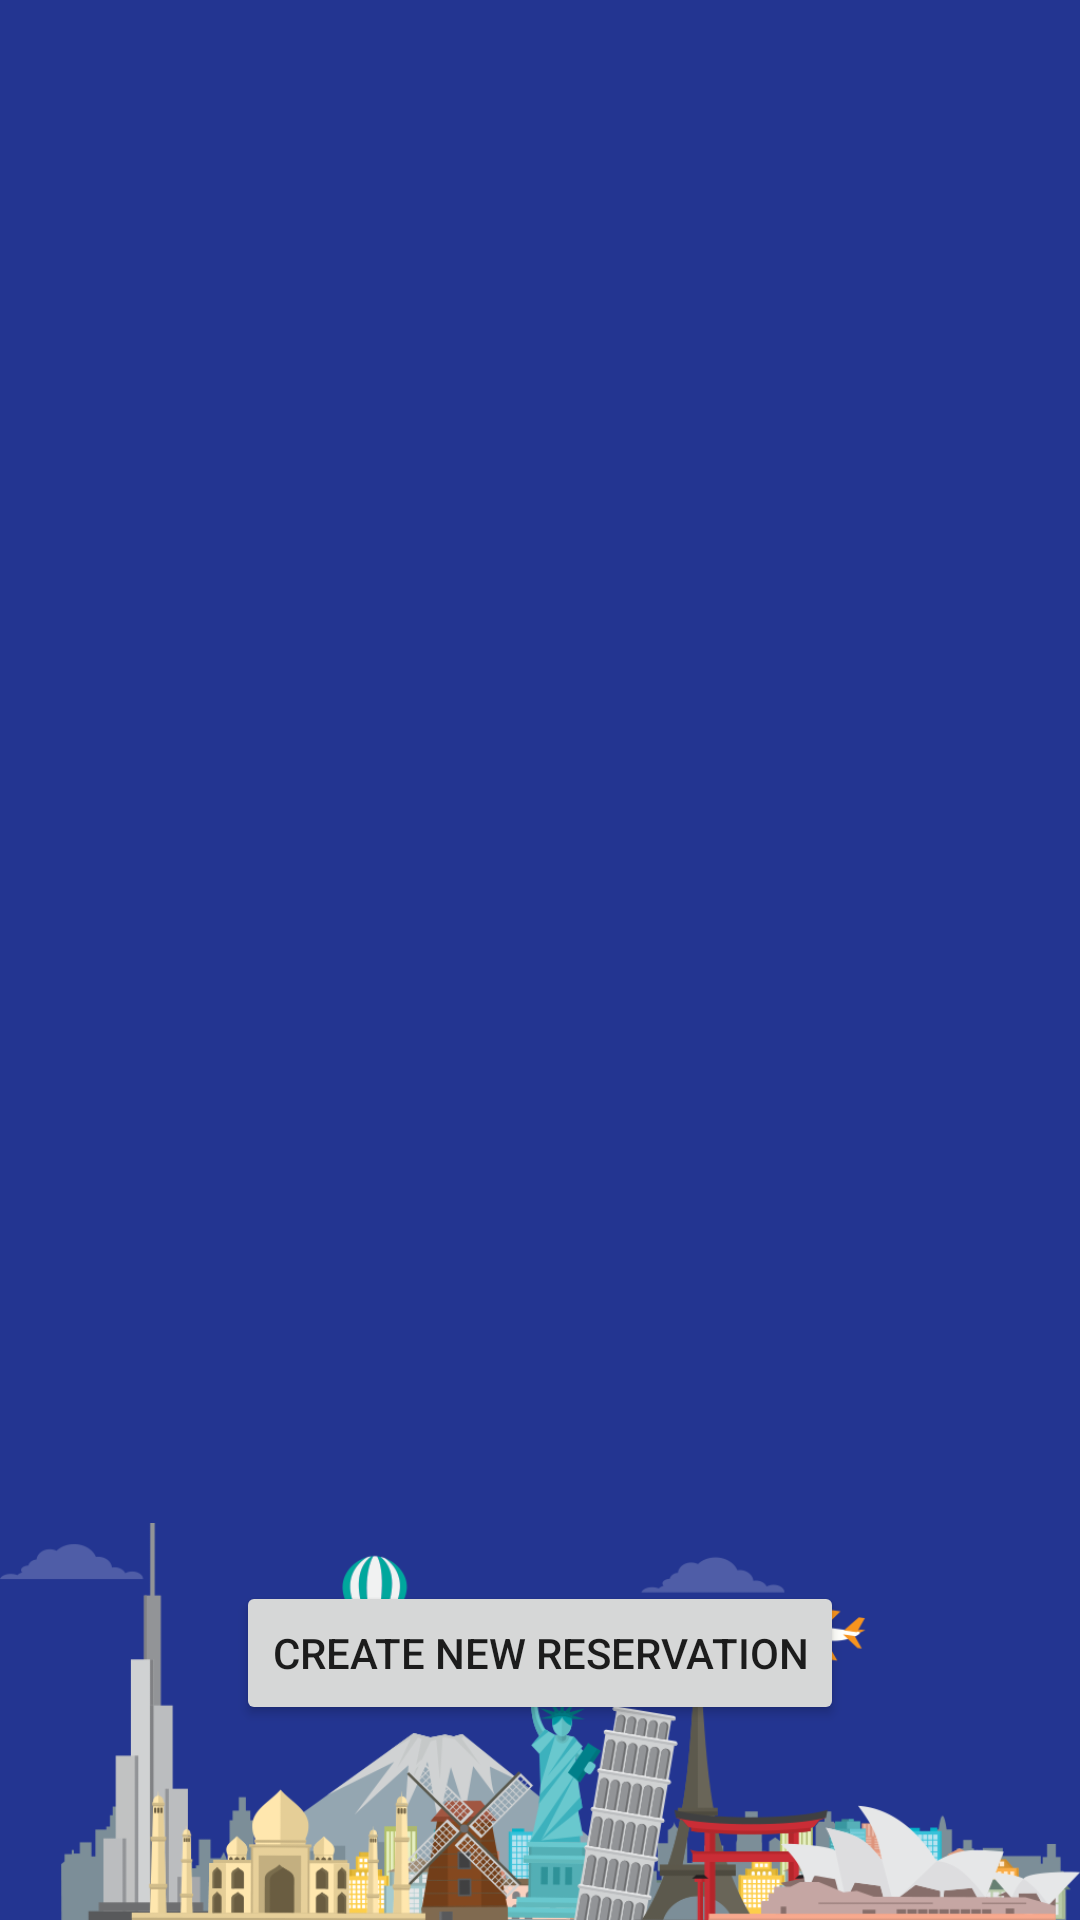

Android layout source for this screen:
<!-- AndroidManifest.xml: application theme Theme.Loginddesign -->
<!-- res/layout/activity_main2.xml -->
<?xml version="1.0" encoding="utf-8"?>
<androidx.constraintlayout.widget.ConstraintLayout xmlns:android="http://schemas.android.com/apk/res/android"
    xmlns:app="http://schemas.android.com/apk/res-auto"
    xmlns:tools="http://schemas.android.com/tools"
    android:id="@+id/Testing"
    android:layout_width="match_parent"
    android:layout_height="match_parent"
    android:visibility="visible"
    android:background="#233591"
    tools:context=".MainActivity">




    <androidx.recyclerview.widget.RecyclerView
        android:id="@+id/recyclerview"
        android:layout_width="match_parent"
        android:layout_height="wrap_content"


        tools:ignore="MissingConstraints" />

    <Button
        android:id="@+id/Navigate"
        android:layout_width="wrap_content"
        android:layout_height="wrap_content"
        android:layout_marginTop="60dp"
        android:text="Create New Reservation"
        app:layout_constraintBottom_toBottomOf="parent"
        app:layout_constraintEnd_toEndOf="parent"
        app:layout_constraintStart_toStartOf="parent"
        app:layout_constraintTop_toBottomOf="@+id/recyclerview"
        app:layout_constraintVertical_bias="0.878" />

    <ImageView
        android:id="@+id/imageView2"

        android:layout_width="wrap_content"

        android:layout_height="0dp"
        android:layout_alignParentBottom="true"
        android:layout_centerHorizontal="true"
        android:foregroundGravity="bottom"
        android:scaleType="fitEnd"
        app:layout_constraintBottom_toBottomOf="parent"
        app:layout_constraintStart_toStartOf="parent"
        app:layout_constraintTop_toBottomOf="@+id/textView"
        app:srcCompat="@drawable/img" />

</androidx.constraintlayout.widget.ConstraintLayout>
<!-- resources referenced by this layout -->
<resources>
  <!-- drawable img: png bitmap (drawable, 83776 bytes) -->
  <style name="Theme.Loginddesign" parent="Theme.AppCompat.Light.NoActionBar">
          
          <item name="colorPrimary">@color/purple_500</item>
          <item name="colorPrimaryVariant">@color/purple_700</item>
          <item name="colorOnPrimary">@color/white</item>
          
          <item name="colorSecondary">@color/teal_200</item>
          <item name="colorSecondaryVariant">@color/teal_700</item>
          <item name="colorOnSecondary">@color/black</item>
          
          <item name="android:statusBarColor">?attr/colorPrimaryVariant</item>
          
      </style>
  <!-- not gathered from this repository: default colours our renderer supplied (Android Studio template values) -->
  <color name="purple_500">#FF6200EE</color>
  <color name="purple_700">#FF3700B3</color>
  <color name="teal_200">#FF03DAC5</color>
  <color name="teal_700">#FF018786</color>
  <color name="black">#FF000000</color>
  <color name="white">#FFFFFFFF</color>
</resources>
